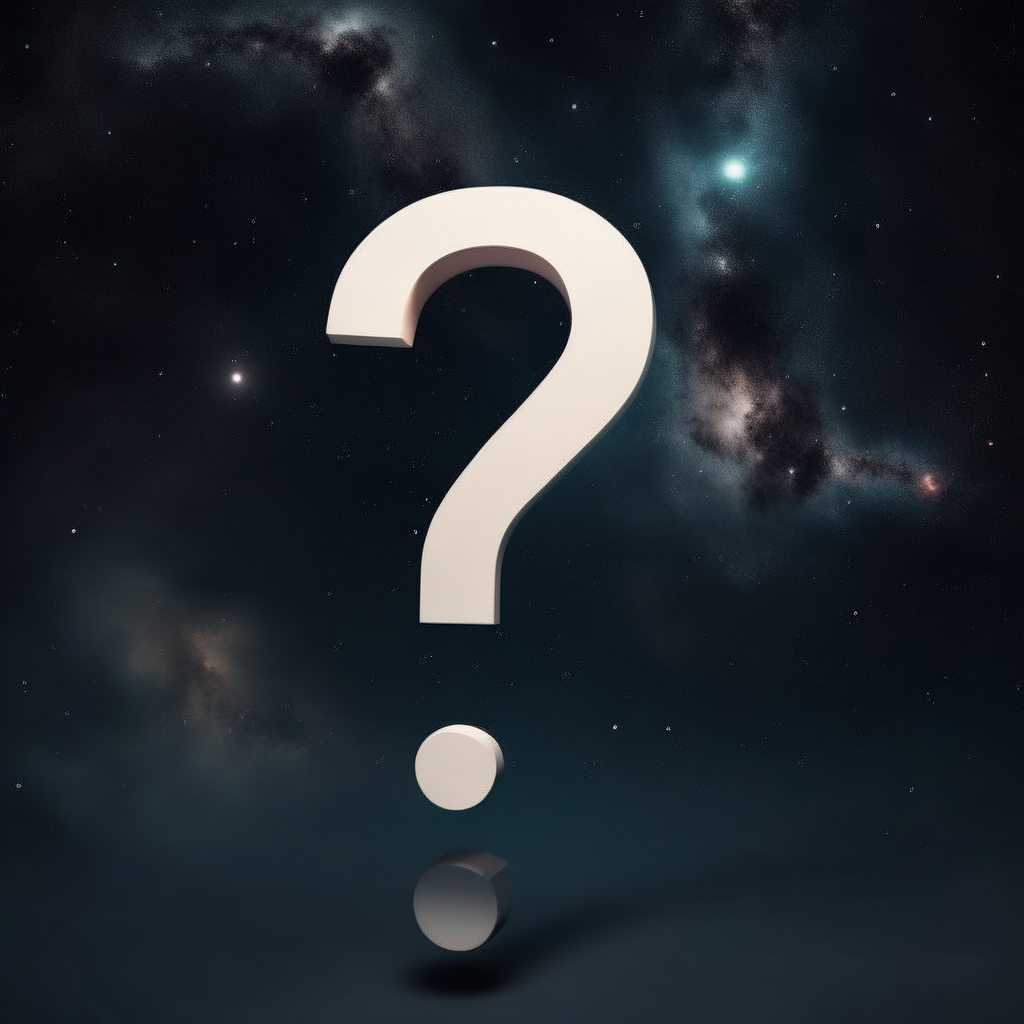
Generation parameters embedded in this image by ComfyUI (PNG 'prompt' text chunk: the API-format workflow graph, JSON):
{"3":{"inputs":{"seed":42,"steps":50,"cfg":8.0,"sampler_name":"euler_ancestral","scheduler":"normal","denoise":1.0,"model":["4",0],"positive":["6",0],"negative":["7",0],"latent_image":["5",0]},"class_type":"KSampler","_meta":{"title":"KSampler"}},"4":{"inputs":{"ckpt_name":"sd_xl_base_0.9.safetensors"},"class_type":"CheckpointLoaderSimple","_meta":{"title":"Load Checkpoint"}},"5":{"inputs":{"width":1024,"height":1024,"batch_size":1},"class_type":"EmptyLatentImage","_meta":{"title":"Empty Latent Image"}},"6":{"inputs":{"text":"question mark floating in space","clip":["4",1]},"class_type":"CLIPTextEncode","_meta":{"title":"CLIP Text Encode (Prompt)"}},"7":{"inputs":{"text":"text, watermark","clip":["4",1]},"class_type":"CLIPTextEncode","_meta":{"title":"CLIP Text Encode (Prompt)"}},"8":{"inputs":{"samples":["3",0],"vae":["4",2]},"class_type":"VAEDecode","_meta":{"title":"VAE Decode"}},"9":{"inputs":{"filename_prefix":"output","images":["8",0]},"class_type":"SaveImage","_meta":{"title":"Save Image"}}}